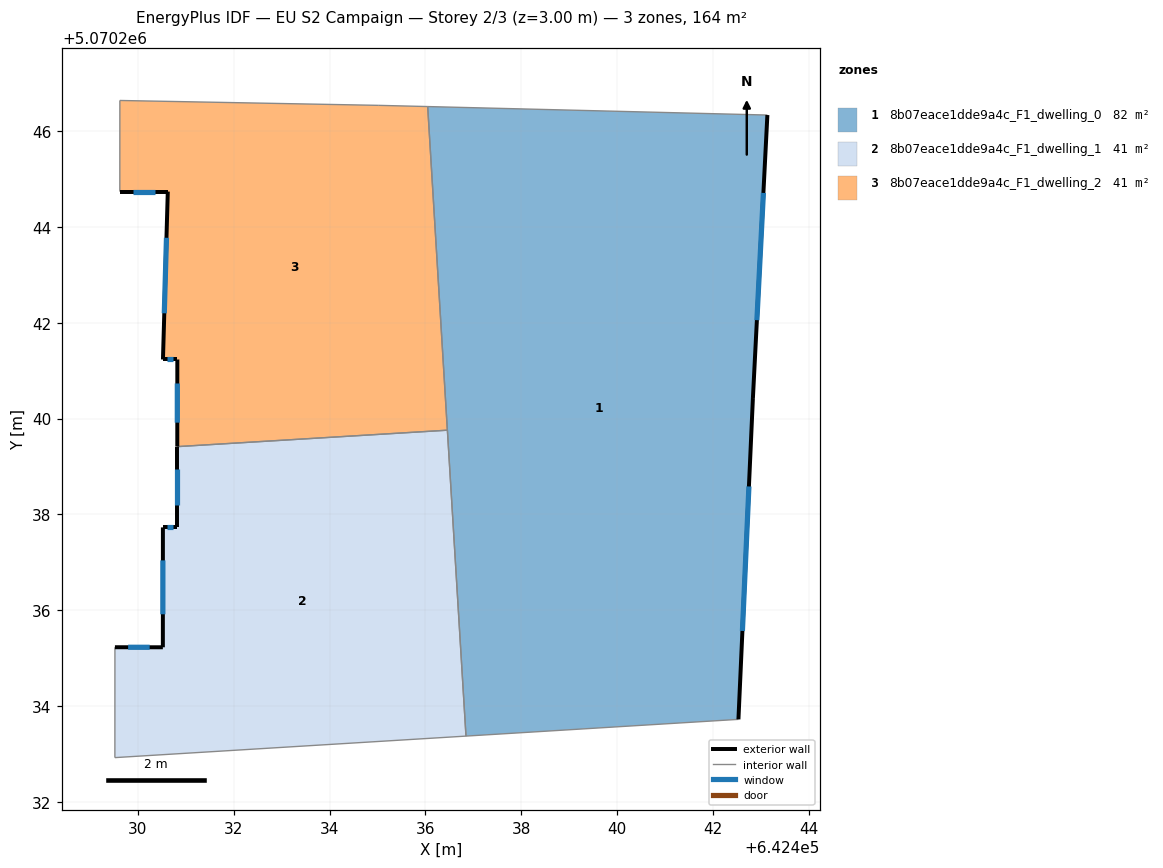
=== STOREY PLAN SPEC (per zone: floor XY polygon, exterior-wall plan segments, windows/doors) ===
zone 1: 8b07eace1dde9a4c_F1_dwelling_0  (82.1 m²)
  floor: (642443.13, 5070246.33) (642442.83, 5070240.43) (642442.53, 5070233.72) (642436.85, 5070233.38) (642436.05, 5070246.51)
  exterior wall: (642442.83, 5070240.43) – (642443.13, 5070246.33)  [5.9 m]
    window: (642442.92, 5070242.05) – (642443.05, 5070244.71)  [3.6 m²]
  exterior wall: (642442.53, 5070233.72) – (642442.83, 5070240.43)  [6.7 m]
    window: (642442.61, 5070235.57) – (642442.75, 5070238.58)  [4.1 m²]
  interior walls: 4
zone 2: 8b07eace1dde9a4c_F1_dwelling_1  (41.0 m²)
  floor: (642436.46, 5070239.76) (642436.85, 5070233.38) (642429.52, 5070232.93) (642429.52, 5070235.23) (642430.52, 5070235.23) (642430.52, 5070237.73) (642430.82, 5070237.73) (642430.82, 5070239.42)
  exterior wall: (642430.52, 5070235.23) – (642429.52, 5070235.23)  [1.0 m]
    window: (642430.25, 5070235.23) – (642429.80, 5070235.23)  [0.6 m²]
  exterior wall: (642430.52, 5070237.73) – (642430.52, 5070235.23)  [2.5 m]
    window: (642430.52, 5070237.04) – (642430.52, 5070235.92)  [1.5 m²]
  exterior wall: (642430.82, 5070237.73) – (642430.52, 5070237.73)  [0.3 m]
    window: (642430.74, 5070237.73) – (642430.61, 5070237.73)  [0.2 m²]
  exterior wall: (642430.82, 5070239.42) – (642430.82, 5070237.73)  [1.7 m]
    window: (642430.82, 5070238.95) – (642430.82, 5070238.19)  [1.0 m²]
  interior walls: 4
zone 3: 8b07eace1dde9a4c_F1_dwelling_2  (41.0 m²)
  floor: (642436.05, 5070246.51) (642436.46, 5070239.76) (642430.82, 5070239.42) (642430.82, 5070241.23) (642430.52, 5070241.23) (642430.62, 5070244.74) (642429.62, 5070244.74) (642429.62, 5070246.64) (642435.03, 5070246.54)
  exterior wall: (642429.62, 5070244.74) – (642430.62, 5070244.74)  [1.0 m]
    window: (642429.90, 5070244.74) – (642430.35, 5070244.74)  [0.6 m²]
  exterior wall: (642430.82, 5070241.23) – (642430.82, 5070239.42)  [1.8 m]
    window: (642430.82, 5070240.73) – (642430.82, 5070239.92)  [1.1 m²]
  exterior wall: (642430.52, 5070241.23) – (642430.82, 5070241.23)  [0.3 m]
    window: (642430.61, 5070241.23) – (642430.74, 5070241.23)  [0.2 m²]
  exterior wall: (642430.62, 5070244.74) – (642430.52, 5070241.23)  [3.5 m]
    window: (642430.60, 5070243.77) – (642430.55, 5070242.20)  [2.1 m²]
  interior walls: 5

=== DERIVED (storey summary) ===
Building: EU S2 Campaign
Storey: 2 of 3  (floor level z = 3.00 m)
Storey gross floor area: 164.2 m²
Zones on this storey: 3
  - 8b07eace1dde9a4c_F1_dwelling_0: floor 82.1 m²; exterior wall 12.6 m (37.9 m²); 2 window(s) 7.7 m²; WWR 20.2%
  - 8b07eace1dde9a4c_F1_dwelling_1: floor 41.0 m²; exterior wall 5.5 m (16.5 m²); 4 window(s) 3.3 m²; WWR 20.2%
  - 8b07eace1dde9a4c_F1_dwelling_2: floor 41.0 m²; exterior wall 6.6 m (19.9 m²); 4 window(s) 4.0 m²; WWR 20.2%
Zone adjacency (shared interzone walls):
  - 8b07eace1dde9a4c_F1_dwelling_0 ↔ 8b07eace1dde9a4c_F1_dwelling_1
  - 8b07eace1dde9a4c_F1_dwelling_0 ↔ 8b07eace1dde9a4c_F1_dwelling_2
  - 8b07eace1dde9a4c_F1_dwelling_1 ↔ 8b07eace1dde9a4c_F1_dwelling_2